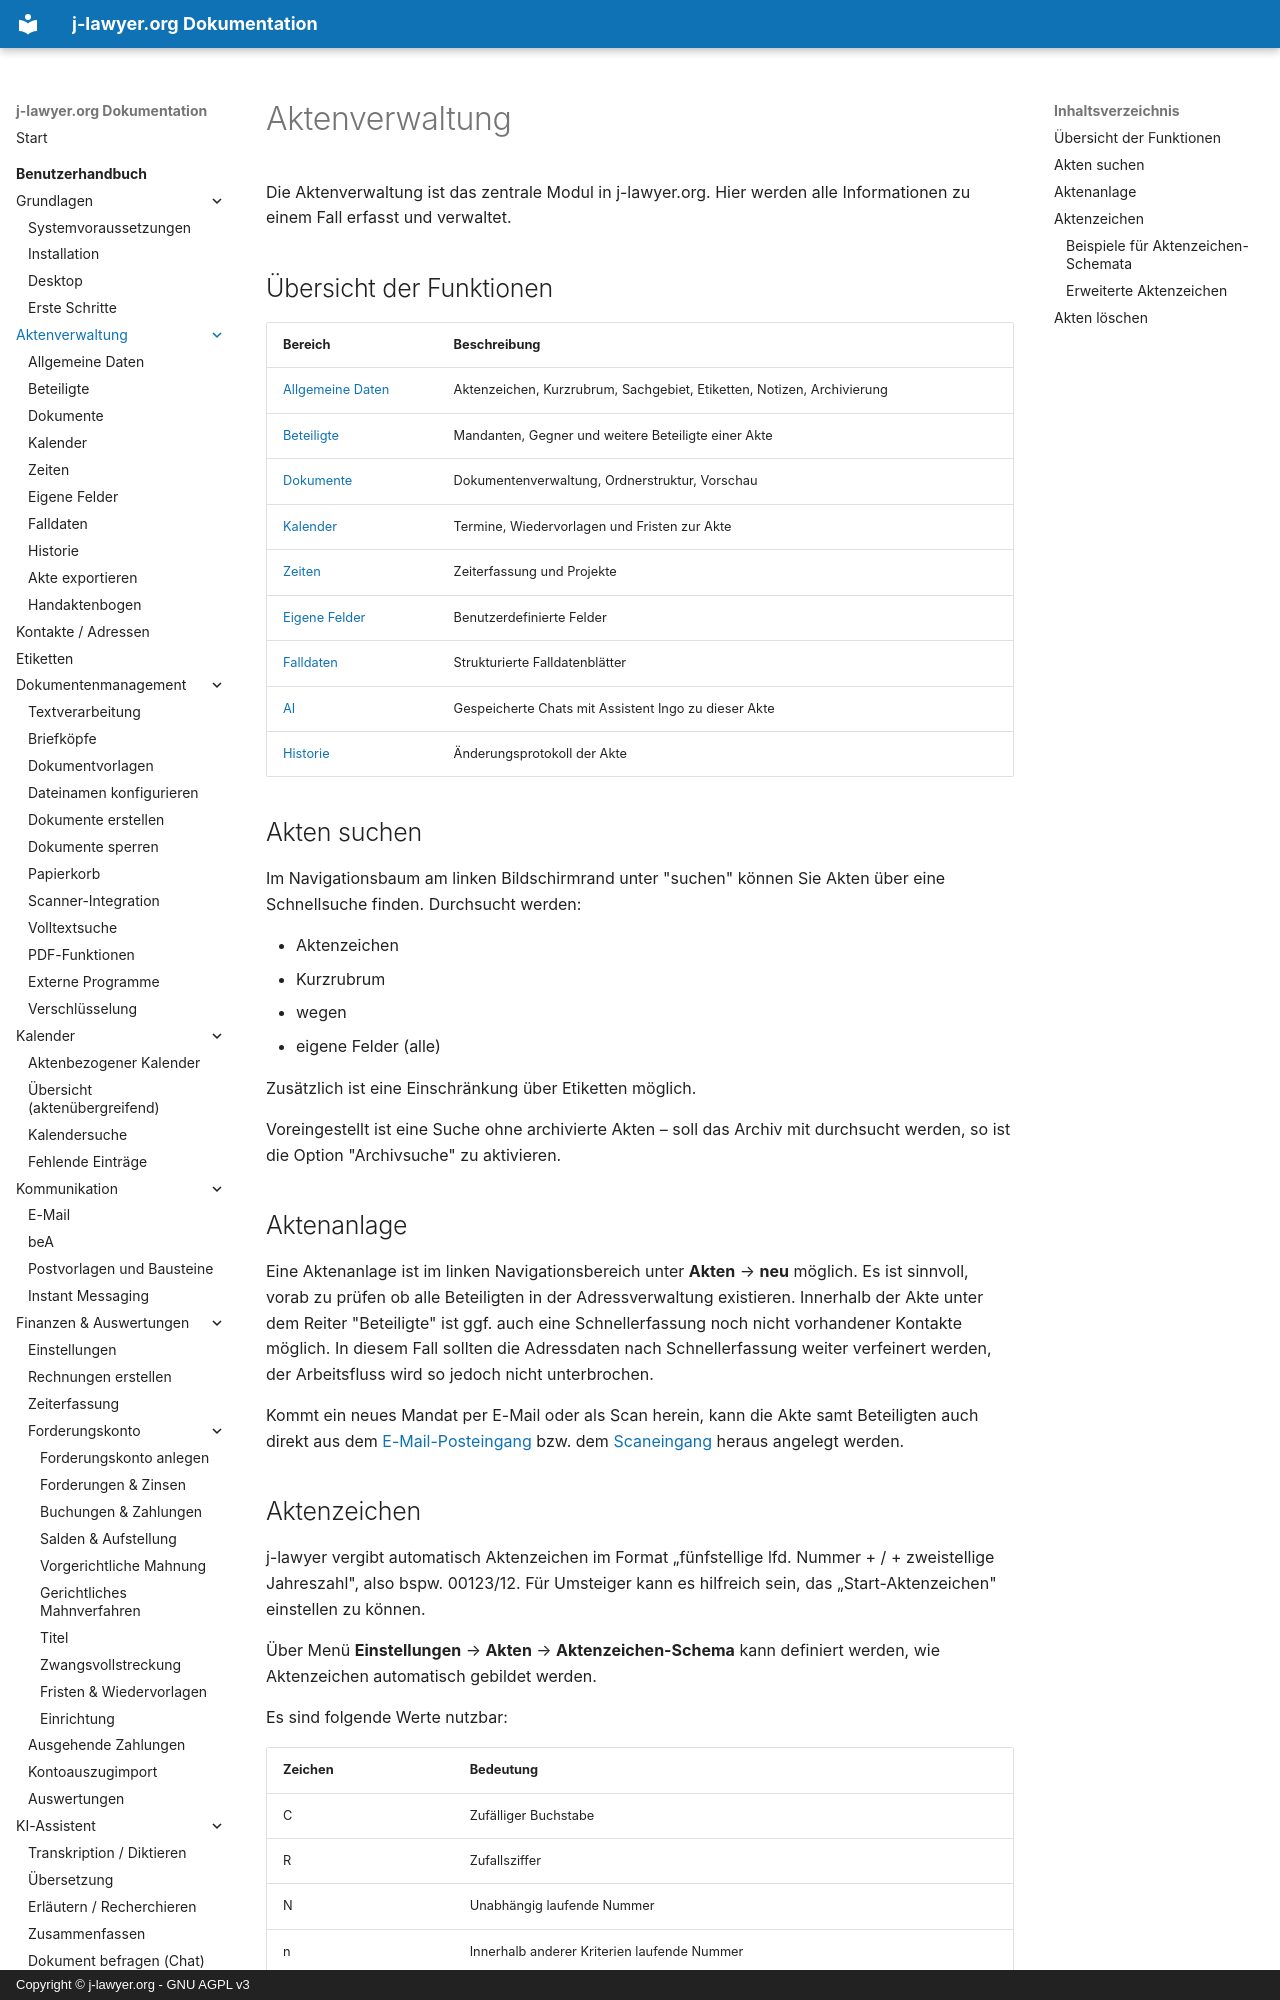

repository: jlawyerorg/j-lawyer-documentation · page: benutzerhandbuch/aktenverwaltung/index.html · generator: mkdocs · copyright: Copyright © j-lawyer.org - GNU AGPL v3

# Aktenverwaltung

Die Aktenverwaltung ist das zentrale Modul in j-lawyer.org. Hier werden alle Informationen zu einem Fall erfasst und verwaltet.

## Übersicht der Funktionen

| Bereich | Beschreibung |
|---------|--------------|
| [Allgemeine Daten](allgemeine-daten.md) | Aktenzeichen, Kurzrubrum, Sachgebiet, Etiketten, Notizen, Archivierung |
| [Beteiligte](beteiligte.md) | Mandanten, Gegner und weitere Beteiligte einer Akte |
| [Dokumente](dokumente.md) | Dokumentenverwaltung, Ordnerstruktur, Vorschau |
| [Kalender](kalender-akte.md) | Termine, Wiedervorlagen und Fristen zur Akte |
| [Zeiten](zeiten.md) | Zeiterfassung und Projekte |
| [Eigene Felder](eigene-felder.md) | Benutzerdefinierte Felder |
| [Falldaten](falldaten.md) | Strukturierte Falldatenblätter |
| [AI](../ki-assistent/chats.md) | Gespeicherte Chats mit Assistent Ingo zu dieser Akte |
| [Historie](historie.md) | Änderungsprotokoll der Akte |

## Akten suchen {#suchen}

Im Navigationsbaum am linken Bildschirmrand unter "suchen" können Sie Akten über eine Schnellsuche finden. Durchsucht werden:

- Aktenzeichen
- Kurzrubrum
- wegen
- eigene Felder (alle)

Zusätzlich ist eine Einschränkung über Etiketten möglich.

Voreingestellt ist eine Suche ohne archivierte Akten – soll das Archiv mit durchsucht werden, so ist die Option "Archivsuche" zu aktivieren.

## Aktenanlage {#anlegen}

Eine Aktenanlage ist im linken Navigationsbereich unter **Akten** → **neu** möglich. Es ist sinnvoll, vorab zu prüfen ob alle Beteiligten in der Adressverwaltung existieren. Innerhalb der Akte unter dem Reiter "Beteiligte" ist ggf. auch eine Schnellerfassung noch nicht vorhandener Kontakte möglich. In diesem Fall sollten die Adressdaten nach Schnellerfassung weiter verfeinert werden, der Arbeitsfluss wird so jedoch nicht unterbrochen.

Kommt ein neues Mandat per E-Mail oder als Scan herein, kann die Akte samt Beteiligten auch direkt aus dem [E-Mail-Posteingang](../email.md#akte-anlegen) bzw. dem [Scaneingang](../dokumentenmanagement/scanner.md#akte-anlegen) heraus angelegt werden.

## Aktenzeichen {#aktenzeichen}

j-lawyer vergibt automatisch Aktenzeichen im Format „fünfstellige lfd. Nummer + / + zweistellige Jahreszahl", also bspw. 00123/12. Für Umsteiger kann es hilfreich sein, das „Start-Aktenzeichen" einstellen zu können.

Über Menü **Einstellungen** → **Akten** → **Aktenzeichen-Schema** kann definiert werden, wie Aktenzeichen automatisch gebildet werden.

Es sind folgende Werte nutzbar:

| Zeichen | Bedeutung |
|---------|-----------|
| C | Zufälliger Buchstabe |
| R | Zufallsziffer |
| N | Unabhängig laufende Nummer |
| n | Innerhalb anderer Kriterien laufende Nummer |
| Y/YY/YYYY | Jahr (1-, 2- oder 4-stellig) |
| M/MM | Monat (1- oder 2-stellig) |
| D/DD | Tag (1- oder 2-stellig) |
